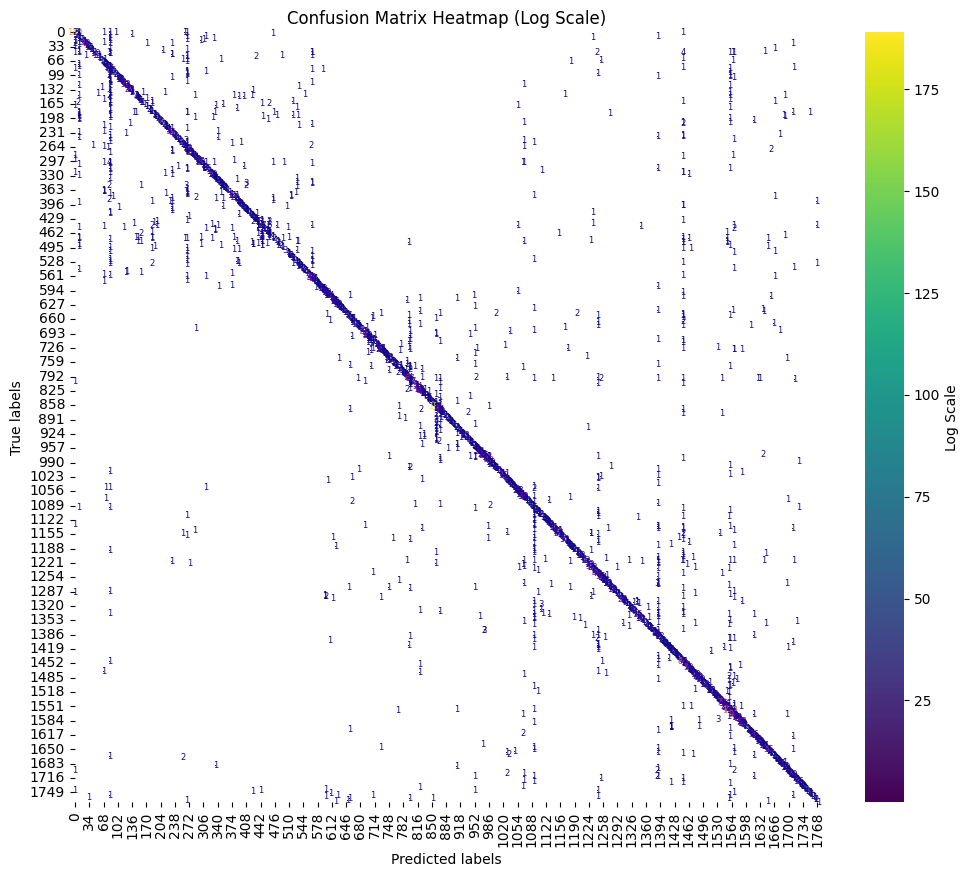

The file beside this chart, header and first rows:
0, 0, 149
0, 8, 2
0, 69, 1
0, 82, 1
0, 97, 1
0, 261, 1
0, 265, 1
0, 1448, 1
1, 1, 2
2, 8, 1
3, 471, 1
4, 4, 2
5, 135, 1
6, 6, 2
7, 82, 1
8, 8, 1
8, 265, 1
9, 9, 1
10, 312, 1
10, 1387, 1
11, 1232, 1
12, 12, 1
13, 8, 1
14, 82, 1
14, 331, 1
15, 15, 1
16, 16, 2
17, 265, 1
17, 306, 1
18, 0, 1
19, 82, 1
19, 299, 1
20, 20, 1
21, 0, 1
21, 21, 4
22, 8, 1
23, 69, 1
24, 24, 1
25, 25, 1
26, 0, 2
26, 26, 42
26, 82, 1
26, 170, 1
26, 230, 1
26, 1709, 1
27, 8, 1
28, 28, 1
29, 29, 2
30, 30, 1
31, 0, 1
32, 32, 1
33, 33, 2
34, 34, 11
35, 34, 1
36, 1667, 1
37, 82, 1
38, 38, 1
39, 39, 1
40, 265, 1
41, 41, 4
42, 208, 1
... 2,267 more rows
